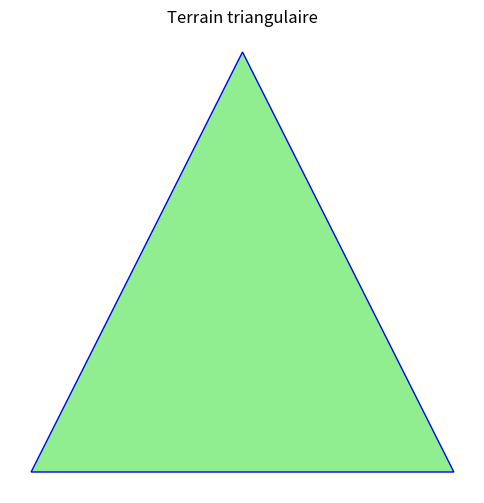
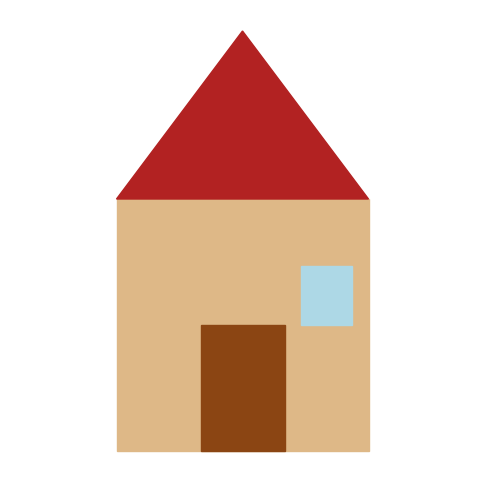
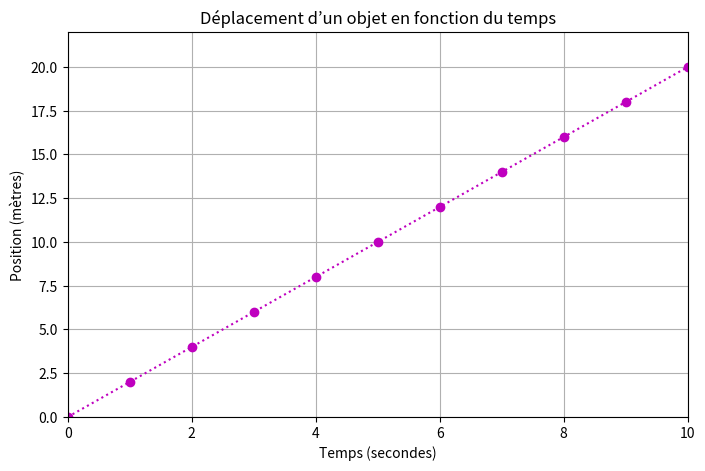

The script that saved these images, in order:
import matplotlib.pyplot as plt

# Coordonnées du triangle
x = [0, 4, 2]
y = [0, 0, 3]

# Création de la figure
plt.figure(figsize=(6, 6))

# Remplissage du triangle
plt.fill(x, y, color='lightgreen', edgecolor='blue')

# Ajout un titre
plt.title("Terrain triangulaire")

# Limites des axes
plt.axis("off")

# Affichage
plt.show()

import matplotlib.pyplot as plt

plt.figure(figsize=(6, 6))

# Corps de la maison
plt.fill([1, 1, 4, 4], [1, 4, 4, 1], color='burlywood')

# Toit
plt.fill([1, 2.5, 4], [4, 6, 4], color='firebrick')

# Porte
plt.fill([2, 2, 3, 3], [1, 2.5, 2.5, 1], color='saddlebrown')

# Fenêtre
plt.fill([3.2, 3.2, 3.8, 3.8], [2.5, 3.2, 3.2, 2.5], color='lightblue')

plt.axis("equal")
plt.axis("off")
plt.show()

import matplotlib.pyplot as plt

# Données
temps = [0, 1, 2, 3, 4, 5, 6, 7, 8, 9, 10]
position = [0, 2, 4, 6, 8, 10, 12, 14, 16, 18, 20]

# Création de la figure
plt.figure(figsize=(8, 5))

# Tracé de la courbe
plt.plot(temps, position, color='m', marker='o', linestyle=':')

# Ajout des éléments
plt.title("Déplacement d’un objet en fonction du temps")
plt.xlabel("Temps (secondes)")
plt.ylabel("Position (mètres)")
plt.grid(True)

# Limites des axes
plt.xlim(0, 10)
plt.ylim(0, 22)

# Affichage
plt.show()